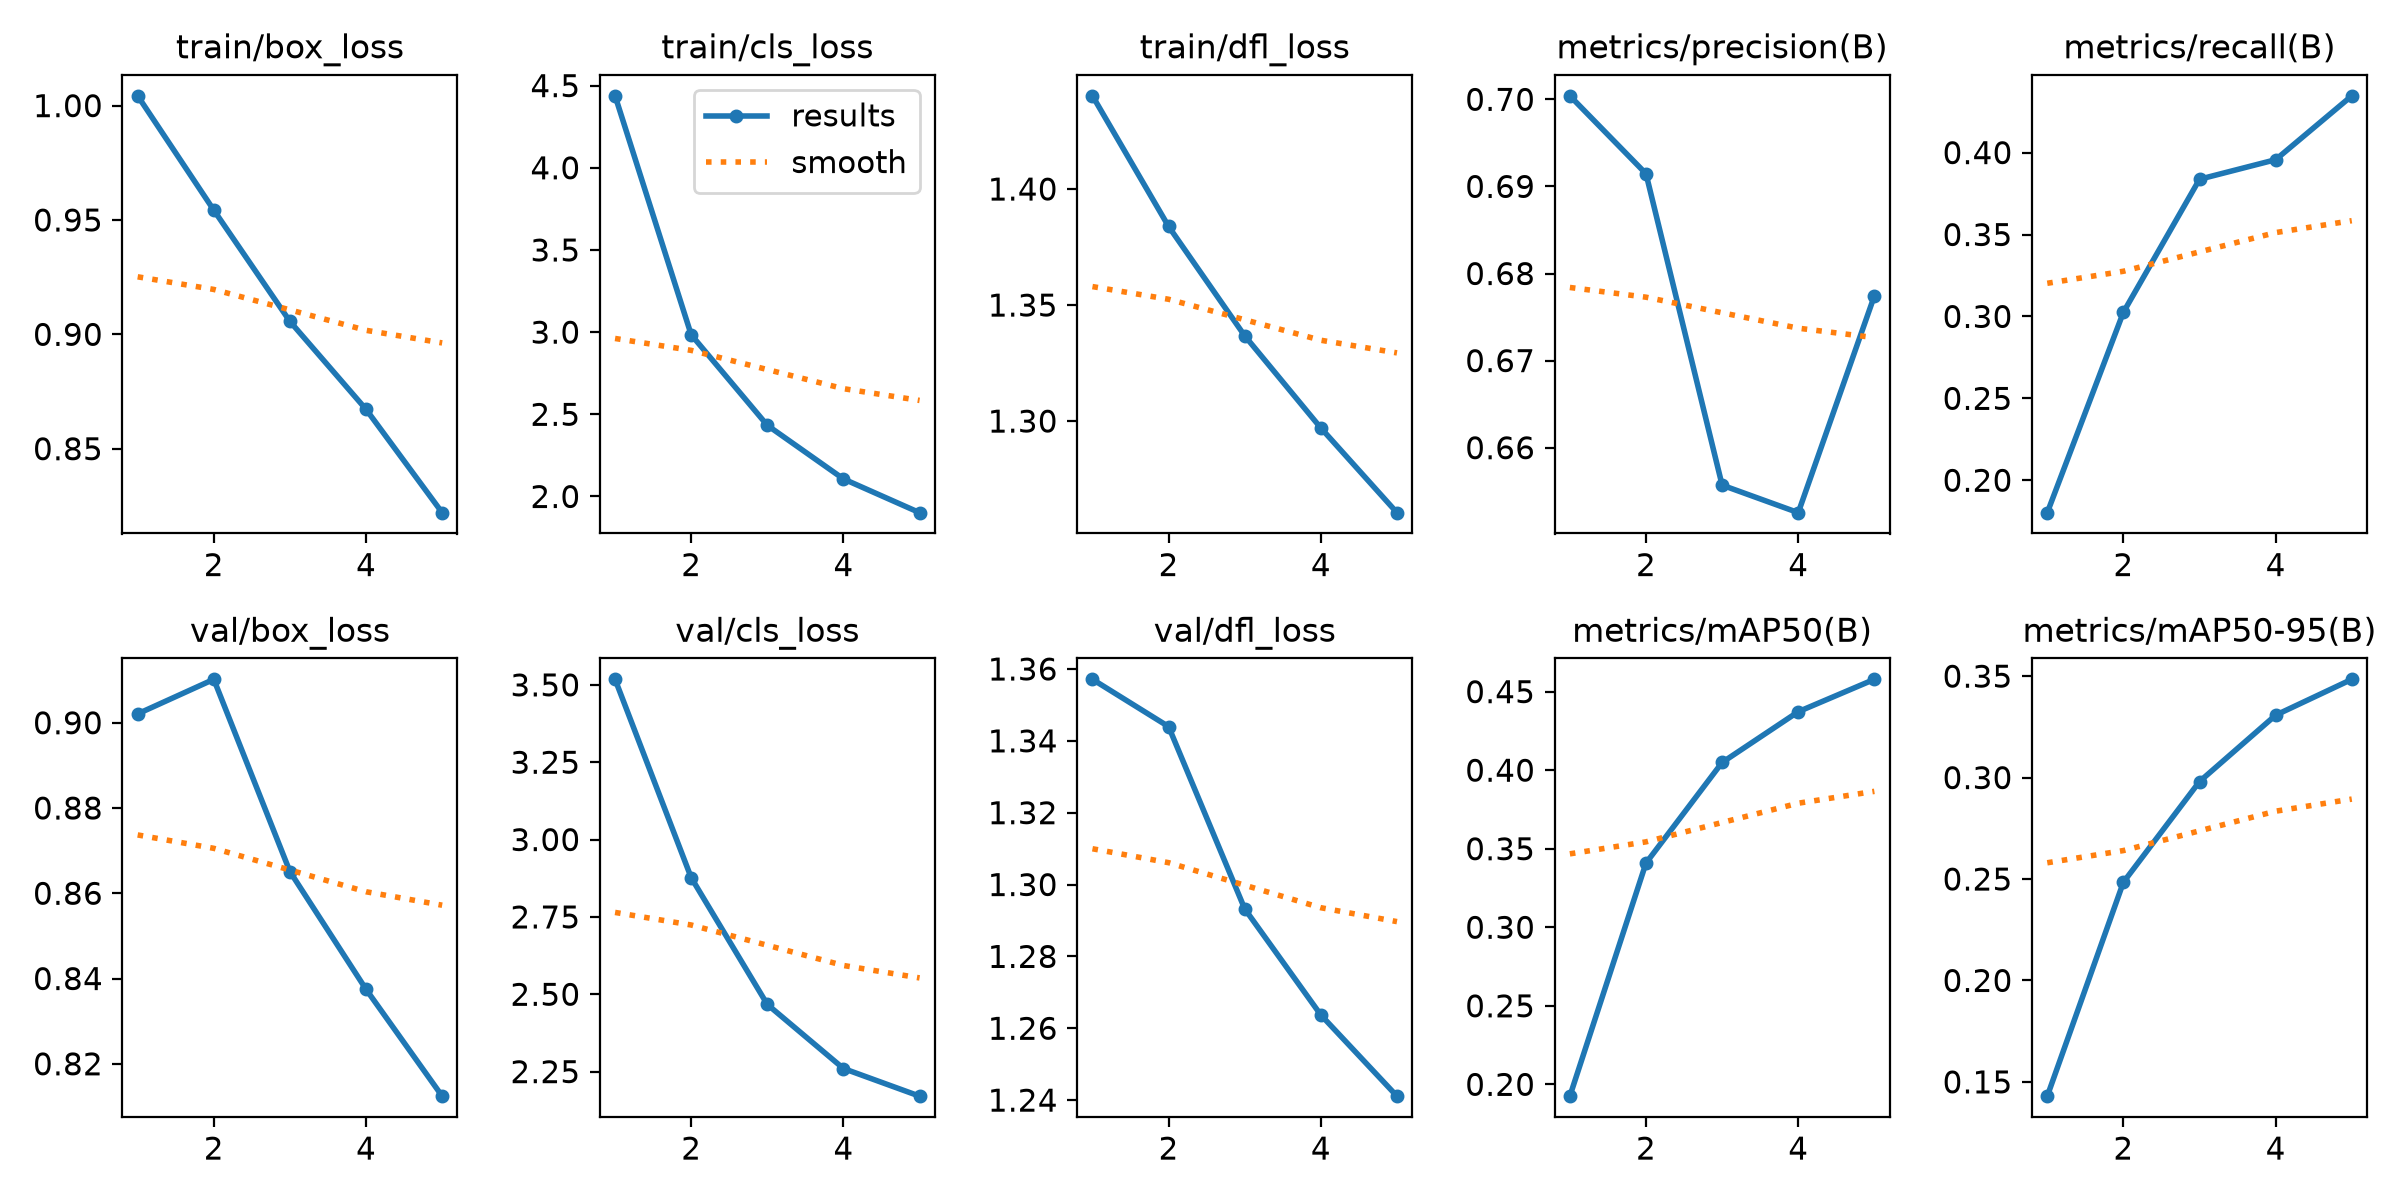

The data file committed next to this chart (first rows):
epoch, time, train/box_loss, train/cls_loss, train/dfl_loss, metrics/precision(B), metrics/recall(B), metrics/mAP50(B), metrics/mAP50-95(B), val/box_loss, val/cls_loss, val/dfl_loss, lr/pg0, lr/pg1, lr/pg2
1, 249.4, 1.004, 4.438, 1.44, 0.7004, 0.1802, 0.1925, 0.143, 0.9021, 3.518, 1.357, 4.09522e-05, 4.09522e-05, 4.09522e-05
2, 431.8, 0.9543, 2.984, 1.384, 0.6915, 0.3025, 0.3409, 0.2484, 0.9102, 2.877, 1.344, 6.57256e-05, 6.57256e-05, 6.57256e-05
3, 636.2, 0.9057, 2.433, 1.337, 0.6557, 0.3837, 0.4049, 0.298, 0.8651, 2.467, 1.293, 7.42631e-05, 7.42631e-05, 7.42631e-05
4, 805.5, 0.8672, 2.107, 1.297, 0.6525, 0.3957, 0.4372, 0.3308, 0.8375, 2.26, 1.264, 4.9938e-05, 4.9938e-05, 4.9938e-05
5, 971.1, 0.822, 1.901, 1.261, 0.6774, 0.4346, 0.4578, 0.3484, 0.8124, 2.171, 1.241, 2.5584e-05, 2.5584e-05, 2.5584e-05
